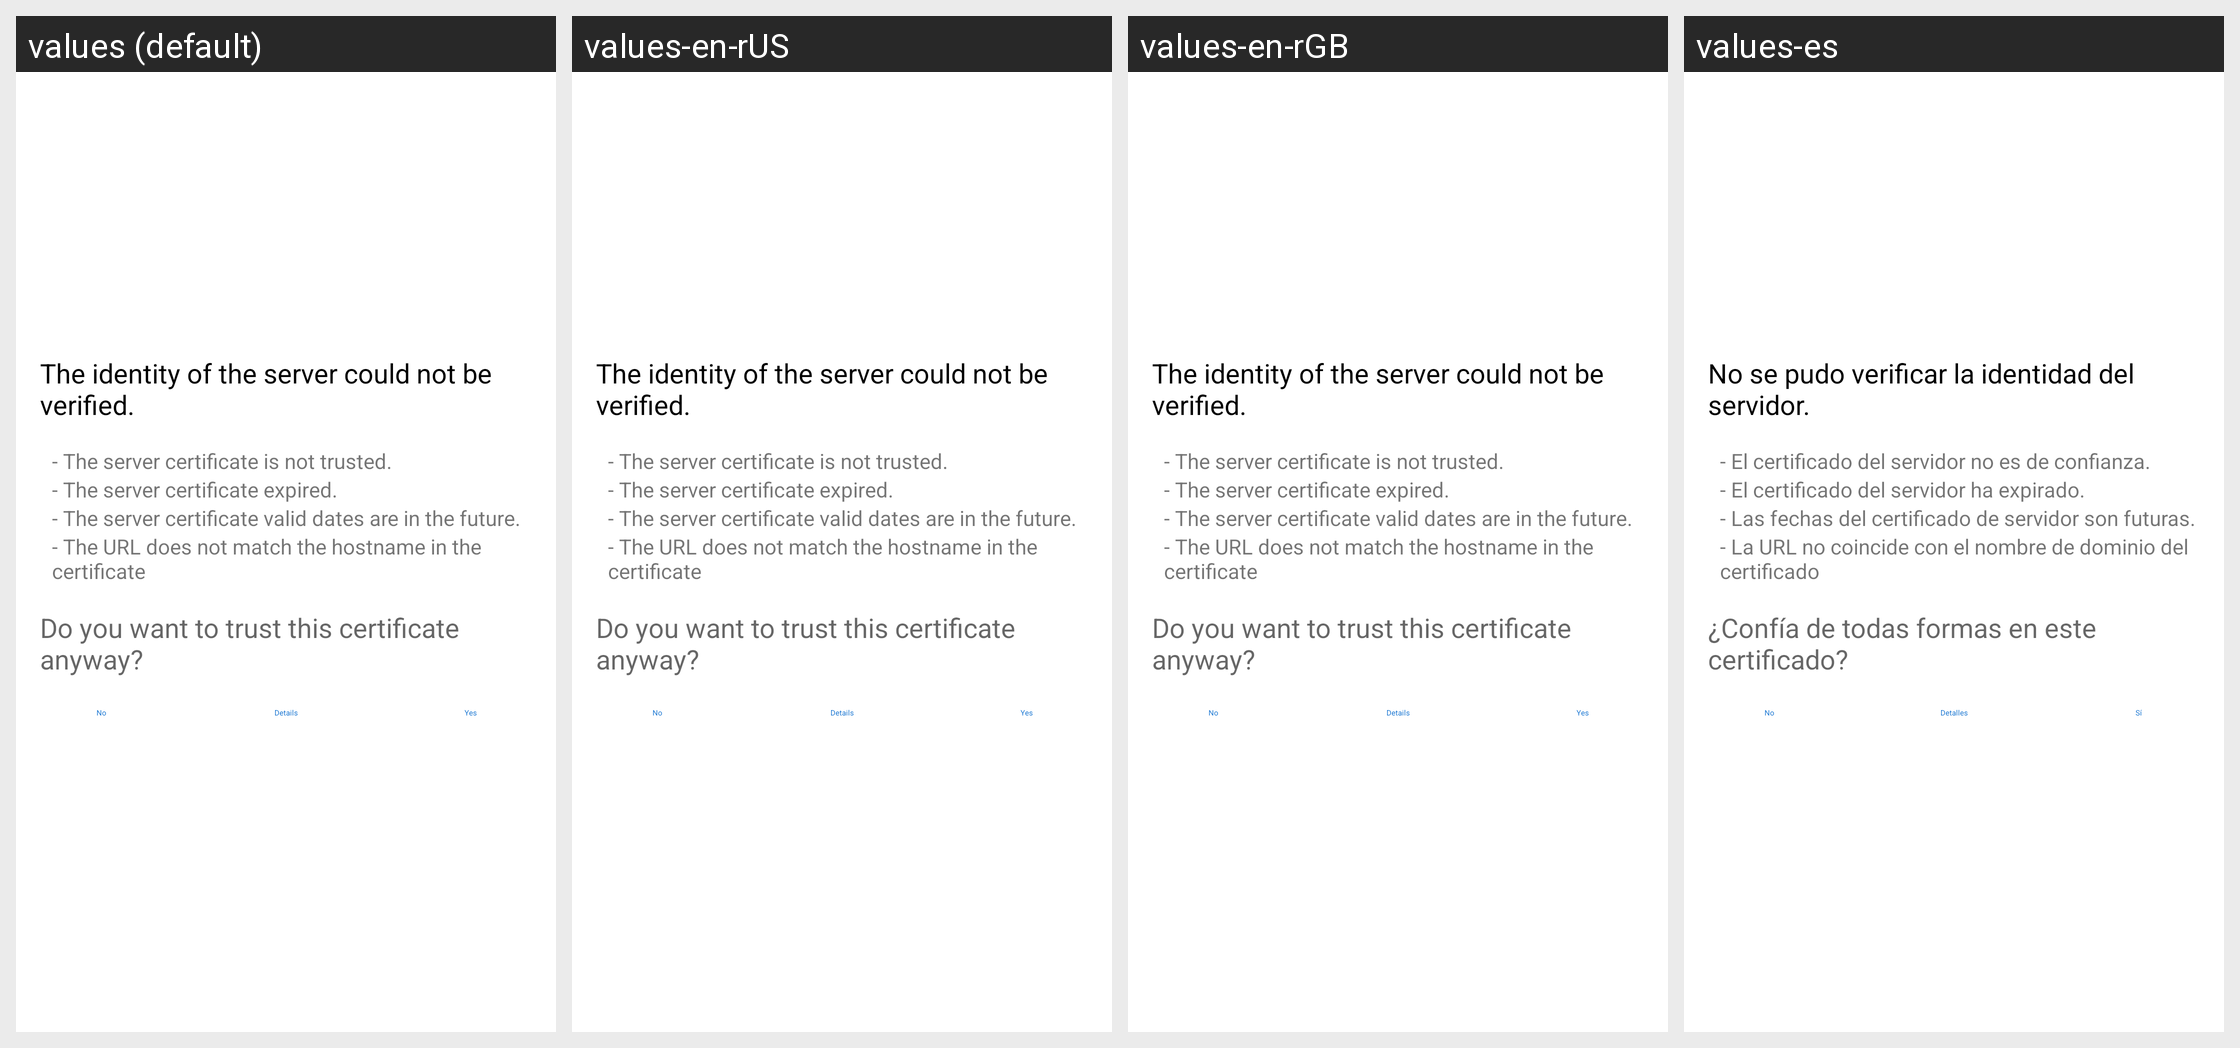

Translations of the strings shown on this Android screen, per locale in the grid:
Android screen res/layout/ssl_validator_layout.xml rendered under 4 locales, left to right: values (default), values-en-rUS, values-en-rGB, values-es. Device: Nexus 5 (rendered at 1080×1920; each locale shown at half size, 540×960, under a caption strip naming it); theme Theme.ownCloud.Toolbar.
Other locales in the repository, not shown: values-af-rZA, values-ar, values-ast, values-az, values-be, values-bg-rBG, values-bn-rBD, values-bn-rIN, values-bs, values-ca, values-cs-rCZ, values-cy-rGB, values-da, values-de, values-de-rAT, values-de-rCH, values-de-rDE, values-el, values-eo, values-es-rAR, values-es-rCL, values-es-rCR, values-es-rMX, values-es-rPY, values-et-rEE, values-eu, values-eu-rES, values-fa, values-fi-rFI, values-fil, values-fr, values-fr-rCA, values-fr-rFR, values-gl, values-gu, values-he, values-hi, values-hr, values-hu-rHU, values-hy, values-ia, values-id, values-is, values-it, values-ja-rJP, values-jv, values-ka, values-ka-rGE, values-km, values-kn, values-ko, values-ku-rIQ, values-lb, values-lo, values-lt-rLT, values-lv, values-mk, values-ml-rIN, values-mn, values-mr, values-ms-rMY, values-my, values-nb-rNO, values-nl, values-nn-rNO, values-oc, values-pa, values-pl, values-pt-rBR, values-pt-rPT, values-ro, values-ru, values-ru-rRU, values-si, values-si-rLK, values-sk, values-sk-rSK, values-sl, values-sq, values-sr, values-sr-rSP, values-sv, values-ta, values-ta-rIN, values-ta-rLK, values-te, values-th-rTH, values-tr, values-tzl, values-ug, values-uk, values-ur-rPK, values-uz, values-vi, values-zh-rCN, values-zh-rHK, values-zh-rTW.
Strings drawn on this screen, with the default value and each locale's value (text and hints the layout hard-codes, and strings that could not be matched under every locale, appear in the picture but are not listed):

ssl_validator_header
  values: The identity of the server could not be verified.
  values-en-rUS: The identity of the server could not be verified.
  values-en-rGB: The identity of the server could not be verified.
  values-es: No se pudo verificar la identidad del servidor.

ssl_validator_reason_cert_not_trusted
  values: - The server certificate is not trusted.
  values-en-rUS: - The server certificate is not trusted.
  values-en-rGB: - The server certificate is not trusted.
  values-es: - El certificado del servidor no es de confianza.

ssl_validator_reason_cert_expired
  values: - The server certificate expired.
  values-en-rUS: - The server certificate expired.
  values-en-rGB: - The server certificate expired.
  values-es: - El certificado del servidor ha expirado.

ssl_validator_reason_cert_not_yet_valid
  values: - The server certificate valid dates are in the future.
  values-en-rUS: - The server certificate valid dates are in the future.
  values-en-rGB: - The server certificate valid dates are in the future.
  values-es: - Las fechas del certificado de servidor son futuras.

ssl_validator_reason_hostname_not_verified
  values: - The URL does not match the hostname in the certificate
  values-en-rUS: - The URL does not match the hostname in the certificate
  values-en-rGB: - The URL does not match the hostname in the certificate
  values-es: - La URL no coincide con el nombre de dominio del certificado

ssl_validator_question
  values: Do you want to trust this certificate anyway?
  values-en-rUS: Do you want to trust this certificate anyway?
  values-en-rGB: Do you want to trust this certificate anyway?
  values-es: ¿Confía de todas formas en este certificado?

common_no
  values: No
  values-en-rUS: No
  values-en-rGB: No
  values-es: No

ssl_validator_btn_details_see
  values: Details
  values-en-rUS: Details
  values-en-rGB: Details
  values-es: Detalles

common_yes
  values: Yes
  values-en-rUS: Yes
  values-en-rGB: Yes
  values-es: Sí
